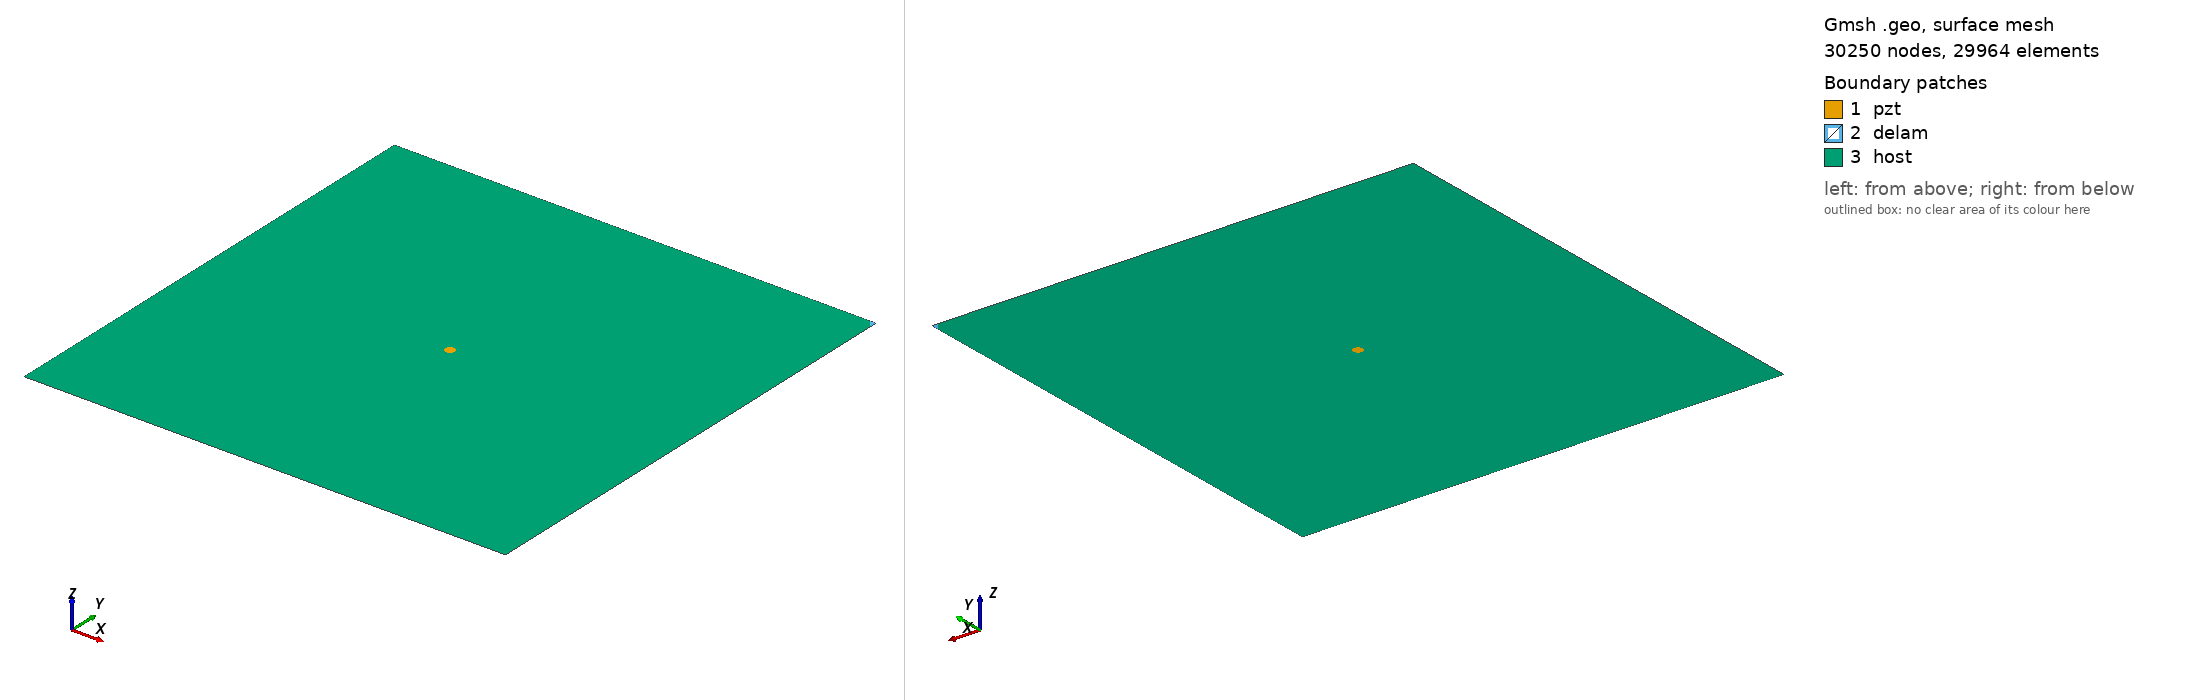

Gmsh geometry script, surface-meshed: 30250 nodes, 29964 surface elements. Boundary patches (legend numbers): 1 pzt, 2 delam, 3 host. Left view from above one corner, right view from below the opposite corner. Legend entries are the model's physical surfaces. The drawing asked Gmsh for element sizes between 1% and 20% of the model's largest extent; the script's own settings can give other sizes.

=== m2_467_delam1_position_no_100_a_15mm_b_5mm_angle_120.geo (drawn) ===
SetFactory("OpenCASCADE");
L=0.500000; 
W=0.500000; 
a=0.015000; 
b=0.005000; 
x=0.500000; 
y=0.500000; 
alpha=0.666667 *Pi; 
r=0.005000; 
xpzt=0.250000; 
ypzt=0.250000; 
//+
Point(1) = {0, 0, 0, 1.0};
//+
Point(2) = {L, 0, 0, 1.0};
//+
Point(3) = {L, W, 0, 1.0};
//+
Point(4) = {0, W, 0, 1.0};
//+
Line(1) = {1, 2};
//+
Line(2) = {2, 3};
//+
Line(3) = {3, 4};
//+
Line(4) = {4, 1};
//+
Circle(5) = {xpzt, ypzt, -0, r, 0, 2*Pi};
//+
Ellipse(6) = {x, y, -0, a, b, 0, 2*Pi};
//+
Rotate {{0, 0, 1}, {x, y, 0}, alpha} {
  Curve{6}; 
}
//+
BooleanDifference{ Curve{6}; Delete; }{ Curve{2};Curve{3};}
//+
Delete {
  Curve{6}; 
}
//+
Delete {
  Curve{8}; 
}
//+
Delete {
  Curve{2}; 
}
//+
Delete {
  Curve{3}; 
}
//+
Line(9) = {2, 8};
//+
Line(10) = {8, 3};
//+
Line(11) = {3, 7};
//+
Line(12) = {7, 4};
//+
Curve Loop(1) = {5};
//+
Plane Surface(1) = {1};
//+
Curve Loop(2) = {10,11, 7};
//+
Plane Surface(2) = {2};
//+
Curve Loop(3) = {9, 7, 12,4,1};
//+
Curve Loop(4) = {5};
//+
Plane Surface(3) = {3, 4};
//+
Point(9) = {xpzt, ypzt, 0, 1.0};
//+
Point{9} In Surface {1};// mesh node at centre of pzt
//+
Physical Surface("pzt") = {1};
//+
Physical Surface("delam") = {2};
//+
Physical Surface("host") = {3};

Mesh.Algorithm = 6; // Frontal
Mesh.CharacteristicLengthFactor = 0.070000;
Mesh.CharacteristicLengthMin = 0.001000;
Mesh.CharacteristicLengthMax = 0.200000;
Mesh.RecombineAll = 1; // Apply recombination algorithm
Mesh.SubdivisionAlgorithm = 1; // 1: all quadrangles
Mesh.Smoothing = 1;
